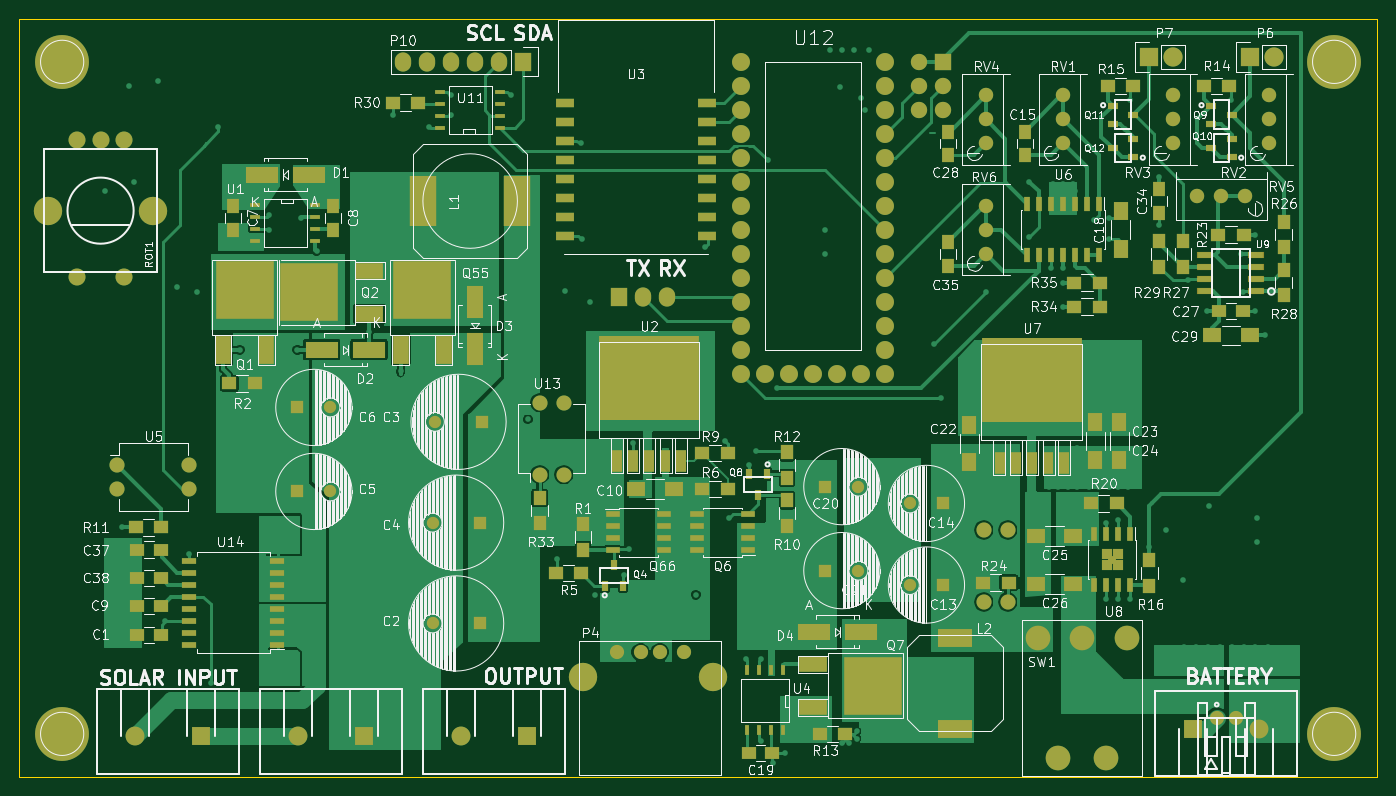
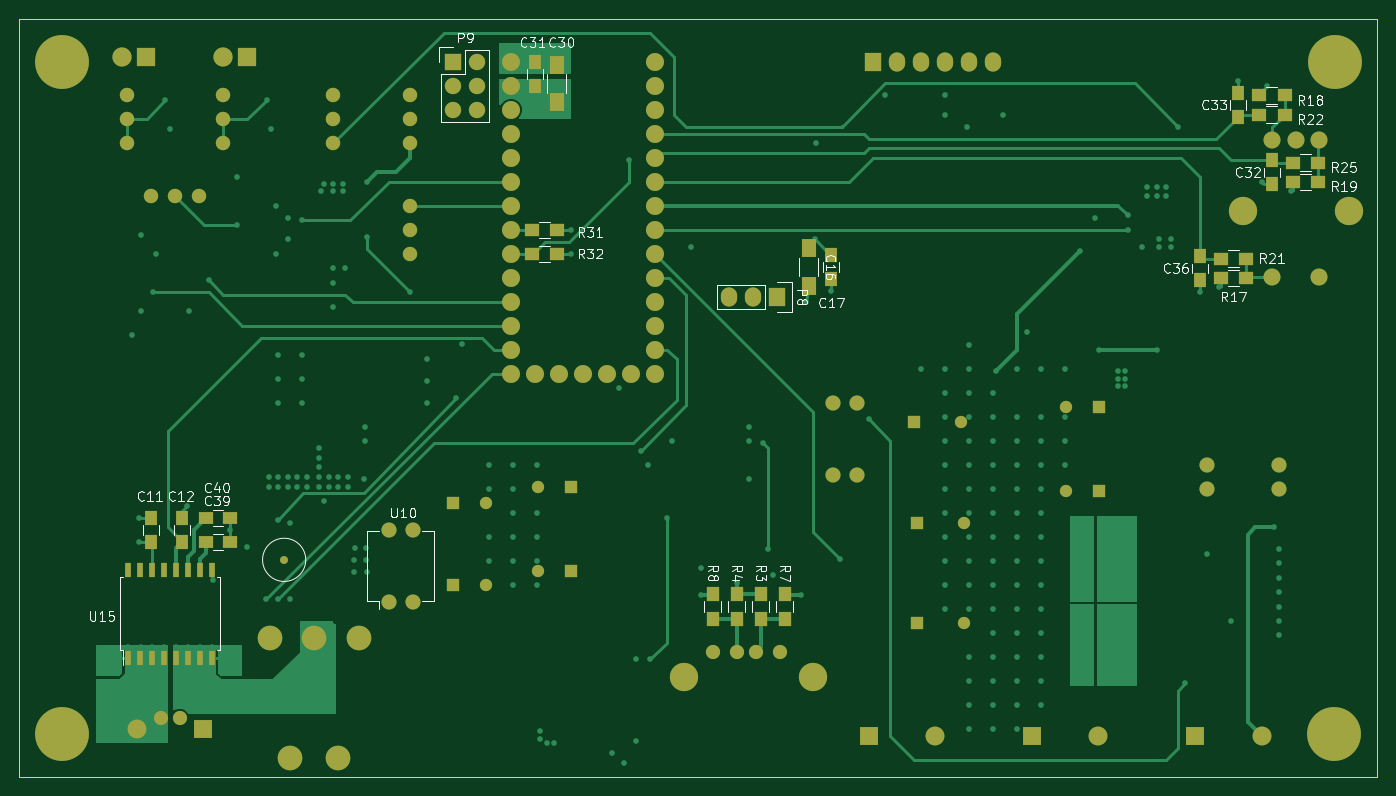
Circuit board: 7 layer files. Board 143.8 x 80.3 mm.
- bottom_copper: Solar.GBL (31759 bytes)
- bottom_silk: Solar.GBO (29254 bytes)
- bottom_mask: Solar.GBS (6113 bytes)
- outline: Solar.GKO (656 bytes)
- top_copper: Solar.GTL (92507 bytes)
- top_silk: Solar.GTO (140431 bytes)
- top_mask: Solar.GTS (11549 bytes)

=== bottom_copper: Solar.GBL (31759 bytes, source omitted) ===
=== bottom_silk: Solar.GBO (29254 bytes, source omitted) ===
=== bottom_mask: Solar.GBS ===
G04 #@! TF.FileFunction,Soldermask,Bot*
%FSLAX46Y46*%
G04 Gerber Fmt 4.6, Leading zero omitted, Abs format (unit mm)*
G04 Created by KiCad (PCBNEW (2015-06-14 BZR 5748)-product) date Monday, August 03, 2015 'AMt' 10:40:36 AM*
%MOMM*%
G01*
G04 APERTURE LIST*
%ADD10C,0.100000*%
%ADD11R,2.032000X2.032000*%
%ADD12O,2.032000X2.032000*%
%ADD13R,2.000000X2.000000*%
%ADD14C,2.000000*%
%ADD15R,1.300000X1.300000*%
%ADD16C,1.300000*%
%ADD17R,1.250000X1.500000*%
%ADD18R,1.600000X2.000000*%
%ADD19C,1.501140*%
%ADD20C,2.999740*%
%ADD21R,1.727200X1.727200*%
%ADD22O,1.727200X1.727200*%
%ADD23R,1.727200X2.032000*%
%ADD24O,1.727200X2.032000*%
%ADD25R,1.300000X1.500000*%
%ADD26R,1.500000X1.300000*%
%ADD27C,1.800000*%
%ADD28C,3.000000*%
%ADD29C,1.524000*%
%ADD30C,2.612000*%
%ADD31O,1.600000X1.600000*%
%ADD32C,1.900000*%
%ADD33R,1.500000X1.250000*%
%ADD34R,0.600000X1.500000*%
%ADD35C,5.700000*%
%ADD36C,1.500000*%
%ADD37C,0.838200*%
G04 APERTURE END LIST*
D10*
D11*
X238506000Y-23368000D03*
D12*
X241046000Y-23368000D03*
D13*
X138120000Y-95250000D03*
D14*
X131120000Y-95250000D03*
D15*
X167640000Y-83312000D03*
D16*
X162640000Y-83312000D03*
D15*
X167894000Y-61976000D03*
D16*
X162894000Y-61976000D03*
D15*
X167640000Y-72644000D03*
D16*
X162640000Y-72644000D03*
X151836000Y-69342000D03*
D15*
X148336000Y-69342000D03*
D16*
X151836000Y-60452000D03*
D15*
X148336000Y-60452000D03*
D17*
X248666000Y-74656000D03*
X248666000Y-72156000D03*
X245364000Y-74656000D03*
X245364000Y-72156000D03*
D16*
X213162000Y-79248000D03*
D15*
X216662000Y-79248000D03*
D16*
X213162000Y-70612000D03*
D15*
X216662000Y-70612000D03*
D17*
X176657000Y-44343000D03*
X176657000Y-46843000D03*
D16*
X207716000Y-68834000D03*
D15*
X204216000Y-68834000D03*
D16*
X207716000Y-77724000D03*
D15*
X204216000Y-77724000D03*
D18*
X205740000Y-24162000D03*
X205740000Y-28162000D03*
D17*
X208026000Y-23896000D03*
X208026000Y-26396000D03*
X130048000Y-34310000D03*
X130048000Y-36810000D03*
X133604000Y-29698000D03*
X133604000Y-27198000D03*
X137668000Y-44470000D03*
X137668000Y-46970000D03*
D19*
X189230860Y-86357880D03*
X186690860Y-86357880D03*
X184658860Y-86357880D03*
X182118860Y-86357880D03*
D20*
X192278860Y-89024880D03*
X178562860Y-89024880D03*
D11*
X249174000Y-23368000D03*
D12*
X251714000Y-23368000D03*
D21*
X216662000Y-23876000D03*
D22*
X214122000Y-23876000D03*
X216662000Y-26416000D03*
X214122000Y-26416000D03*
X216662000Y-28956000D03*
X214122000Y-28956000D03*
D23*
X172212000Y-23876000D03*
D24*
X169672000Y-23876000D03*
X167132000Y-23876000D03*
X164592000Y-23876000D03*
X162052000Y-23876000D03*
X159512000Y-23876000D03*
D25*
X184150000Y-80184000D03*
X184150000Y-82884000D03*
X186690000Y-80184000D03*
X186690000Y-82884000D03*
X181610000Y-82884000D03*
X181610000Y-80184000D03*
X189230000Y-82884000D03*
X189230000Y-80184000D03*
D26*
X135462000Y-46736000D03*
X132762000Y-46736000D03*
X131398000Y-27432000D03*
X128698000Y-27432000D03*
X127842000Y-36576000D03*
X125142000Y-36576000D03*
X135462000Y-44704000D03*
X132762000Y-44704000D03*
X131398000Y-29464000D03*
X128698000Y-29464000D03*
X127842000Y-34544000D03*
X125142000Y-34544000D03*
X205660000Y-41656000D03*
X208360000Y-41656000D03*
X205660000Y-44196000D03*
X208360000Y-44196000D03*
D27*
X130008000Y-46624000D03*
X130008000Y-32124000D03*
X127508000Y-32124000D03*
X125008000Y-32124000D03*
X125008000Y-46624000D03*
D28*
X121908000Y-39624000D03*
X133108000Y-39624000D03*
D29*
X229362000Y-29972000D03*
X229362000Y-27432000D03*
X229362000Y-32512000D03*
X251206000Y-29972000D03*
X251206000Y-27432000D03*
X251206000Y-32512000D03*
X241046000Y-29972000D03*
X241046000Y-27432000D03*
X241046000Y-32512000D03*
X221234000Y-29972000D03*
X221234000Y-27432000D03*
X221234000Y-32512000D03*
X246126000Y-38100000D03*
X243586000Y-38100000D03*
X248666000Y-38100000D03*
X221234000Y-41656000D03*
X221234000Y-39116000D03*
X221234000Y-44196000D03*
D30*
X226694000Y-84836000D03*
X231394000Y-84836000D03*
X236094000Y-84836000D03*
X228854000Y-97536000D03*
X233934000Y-97536000D03*
D31*
X129286000Y-66548000D03*
X129286000Y-69088000D03*
X136906000Y-69088000D03*
X136906000Y-66548000D03*
X223520000Y-81026000D03*
X220980000Y-81026000D03*
X220980000Y-73406000D03*
X223520000Y-73406000D03*
D32*
X195326000Y-26416000D03*
X195326000Y-28956000D03*
X195326000Y-31496000D03*
X195326000Y-34036000D03*
X195326000Y-36576000D03*
X195326000Y-39116000D03*
X195326000Y-41656000D03*
X195326000Y-44196000D03*
X195326000Y-46736000D03*
X195326000Y-49276000D03*
X195326000Y-51816000D03*
X195326000Y-54356000D03*
X195326000Y-56896000D03*
X210566000Y-56896000D03*
X210566000Y-54356000D03*
X210566000Y-51816000D03*
X210566000Y-49276000D03*
X210566000Y-46736000D03*
X210566000Y-44196000D03*
X210566000Y-41656000D03*
X210566000Y-39116000D03*
X210566000Y-36576000D03*
X210566000Y-34036000D03*
X210566000Y-31496000D03*
X210566000Y-28956000D03*
X210566000Y-26416000D03*
X210566000Y-23876000D03*
X195326000Y-23876000D03*
X197866000Y-56896000D03*
X200406000Y-56896000D03*
X202946000Y-56896000D03*
X205486000Y-56896000D03*
X208026000Y-56896000D03*
D31*
X173990000Y-67564000D03*
X176530000Y-67564000D03*
X176530000Y-59944000D03*
X173990000Y-59944000D03*
D23*
X182372000Y-48768000D03*
D24*
X184912000Y-48768000D03*
X187452000Y-48768000D03*
D33*
X242804000Y-74676000D03*
X240304000Y-74676000D03*
X242804000Y-72136000D03*
X240304000Y-72136000D03*
D34*
X251079000Y-86946000D03*
X249809000Y-86946000D03*
X248539000Y-86946000D03*
X247269000Y-86946000D03*
X245999000Y-86946000D03*
X244729000Y-86946000D03*
X243459000Y-86946000D03*
X242189000Y-86946000D03*
X242189000Y-77646000D03*
X243459000Y-77646000D03*
X244729000Y-77646000D03*
X245999000Y-77646000D03*
X247269000Y-77646000D03*
X248539000Y-77646000D03*
X249809000Y-77646000D03*
X251079000Y-77646000D03*
D13*
X155392000Y-95250000D03*
D14*
X148392000Y-95250000D03*
D13*
X243134000Y-94488000D03*
D14*
X250134000Y-94488000D03*
D13*
X172664000Y-95250000D03*
D14*
X165664000Y-95250000D03*
D18*
X179070000Y-43593000D03*
X179070000Y-47593000D03*
D35*
X123396240Y-23876000D03*
X123444000Y-94996000D03*
X258064000Y-94996000D03*
X258064000Y-23876000D03*
D36*
X247634000Y-93304000D03*
X245634000Y-93304000D03*
D37*
X234569000Y-76581000D03*
M02*

=== outline: Solar.GKO ===
G04 #@! TF.FileFunction,Profile,NP*
%FSLAX46Y46*%
G04 Gerber Fmt 4.6, Leading zero omitted, Abs format (unit mm)*
G04 Created by KiCad (PCBNEW (2015-06-14 BZR 5748)-product) date Monday, August 03, 2015 'AMt' 10:40:36 AM*
%MOMM*%
G01*
G04 APERTURE LIST*
%ADD10C,0.100000*%
G04 APERTURE END LIST*
D10*
X118872000Y-99568000D02*
X118872000Y-22860000D01*
X262128000Y-99568000D02*
X118872000Y-99568000D01*
X262636000Y-99568000D02*
X262128000Y-99568000D01*
X262636000Y-19304000D02*
X262636000Y-99568000D01*
X118872000Y-19304000D02*
X262636000Y-19304000D01*
X118872000Y-21844000D02*
X118872000Y-19304000D01*
X118872000Y-22860000D02*
X118872000Y-21844000D01*
M02*

=== top_copper: Solar.GTL (92507 bytes, source omitted) ===
=== top_silk: Solar.GTO (140431 bytes, source omitted) ===
=== top_mask: Solar.GTS (11549 bytes, source omitted) ===
